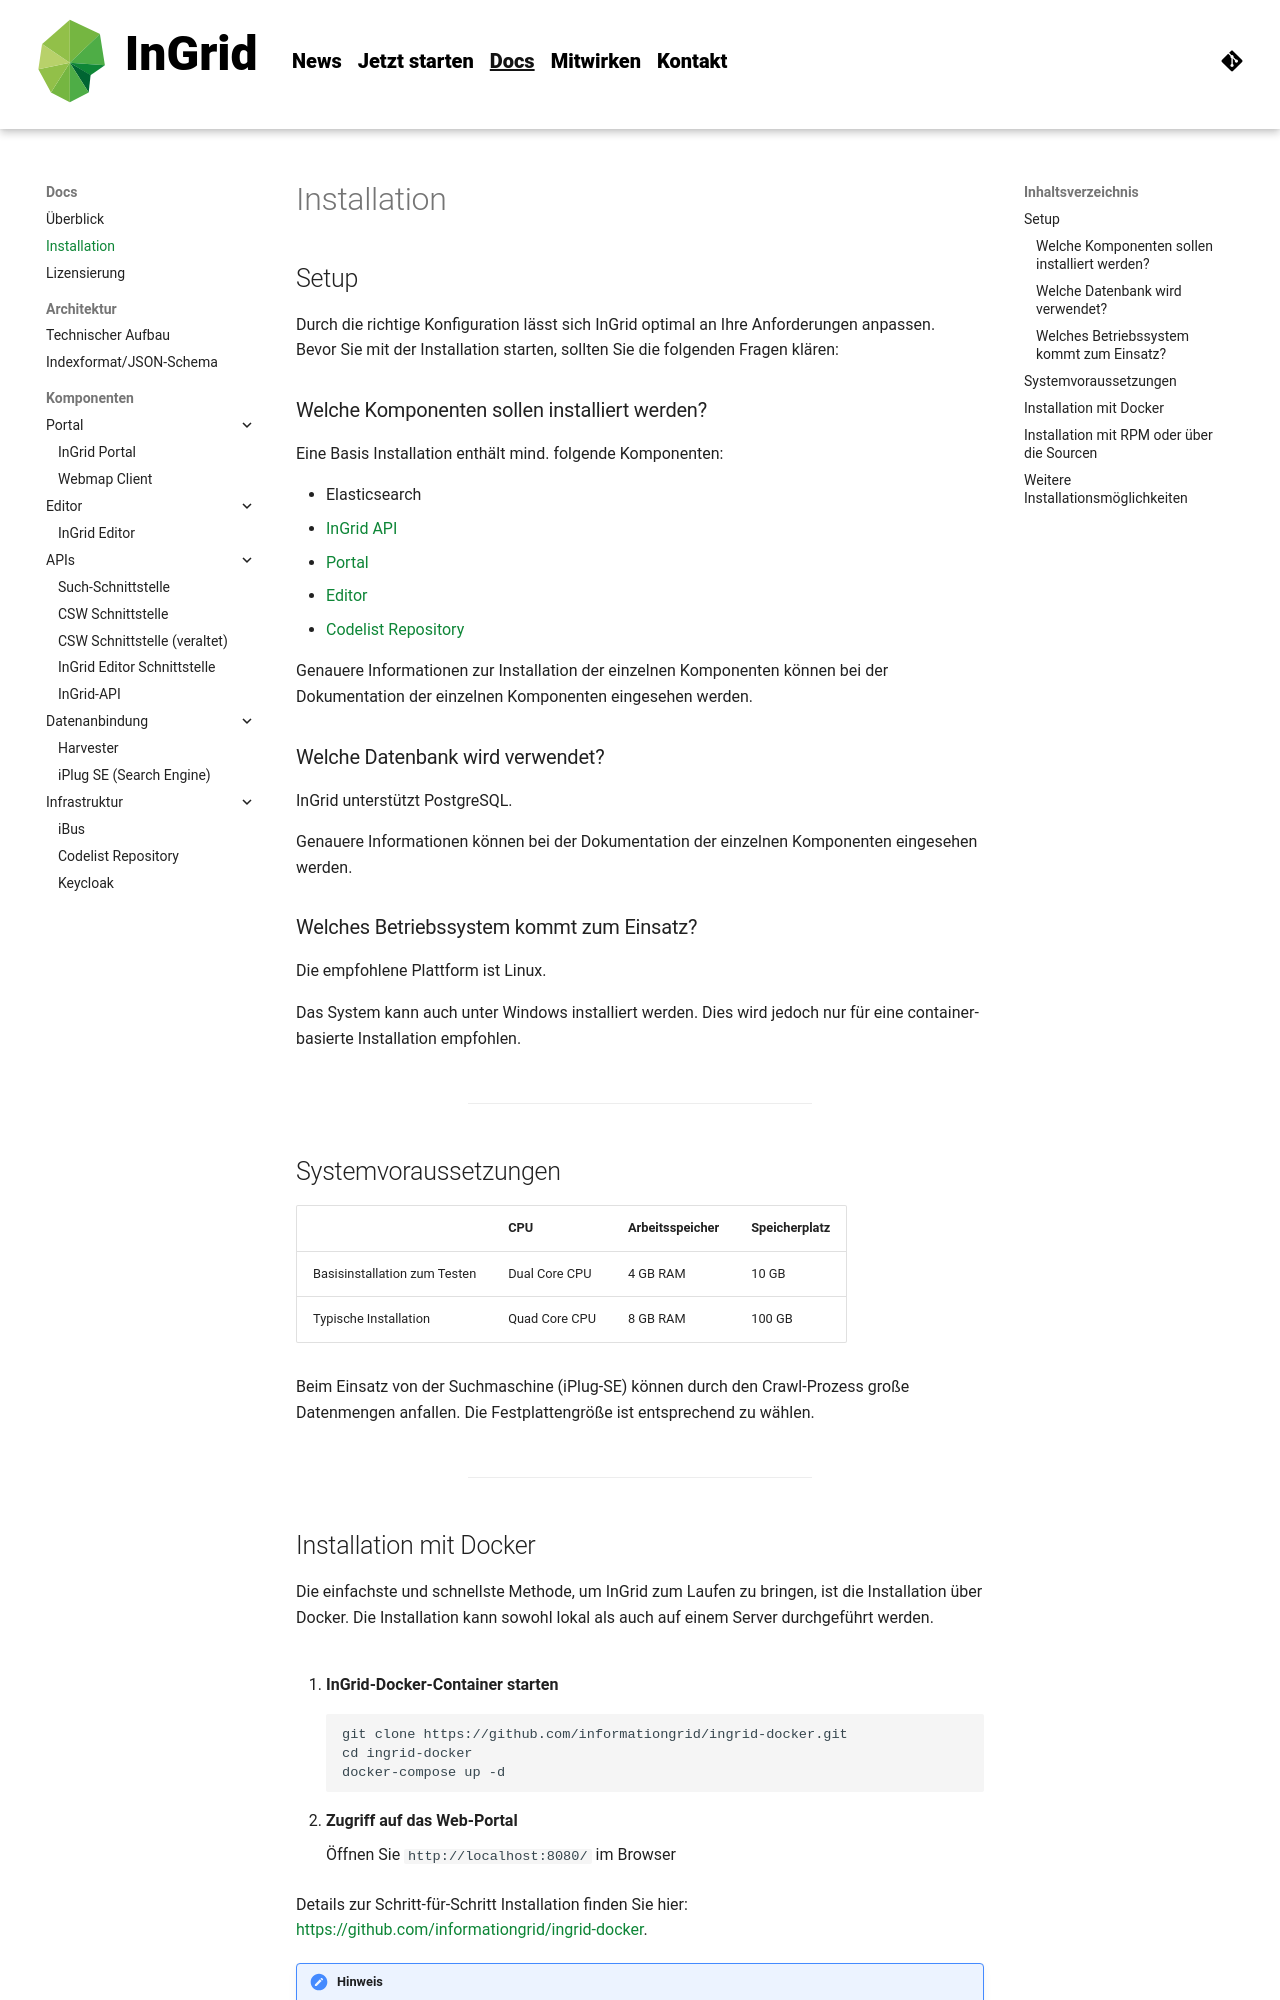

repository: informationgrid/ingrid-oss.eu · page: 8.5.0/components/installation/index.html · generator: mkdocs

---
title: Installation
description: "InGrid: Indexieren, Recherchieren, Visualisieren, Teilen"
---

## Setup

Durch die richtige Konfiguration lässt sich InGrid optimal an Ihre Anforderungen anpassen.  
Bevor Sie mit der Installation starten, sollten Sie die folgenden Fragen klären:

### Welche Komponenten sollen installiert werden?

Eine Basis Installation enthält mind. folgende Komponenten:

- Elasticsearch
- [InGrid API]({{ fix_url('components/api.md') }})
- [Portal]({{ fix_url('components/portal.md') }})
- [Editor]({{ fix_url('components/editor.md') }})
- [Codelist Repository]({{ fix_url('components/codelist_repository.md') }})

Genauere Informationen zur Installation der einzelnen Komponenten können bei der Dokumentation der einzelnen Komponenten eingesehen werden.

### Welche Datenbank wird verwendet?

InGrid unterstützt PostgreSQL.

Genauere Informationen können bei der Dokumentation der einzelnen Komponenten eingesehen werden.

### Welches Betriebssystem kommt zum Einsatz?

Die empfohlene Plattform ist Linux.

Das System kann auch unter Windows installiert werden. Dies wird jedoch nur für eine container-basierte Installation empfohlen.

<hr>

## Systemvoraussetzungen

|                       | CPU | Arbeitsspeicher | Speicherplatz | 
| --------------------- | ------------- | -------- | ------ |
| Basisinstallation zum Testen | Dual Core CPU | 4 GB RAM | 10 GB  |
| Typische Installation | Quad Core CPU | 8 GB RAM | 100 GB |

Beim Einsatz von der Suchmaschine (iPlug-SE) können durch den Crawl-Prozess große Datenmengen anfallen. Die Festplattengröße ist entsprechend zu wählen.

<hr>
